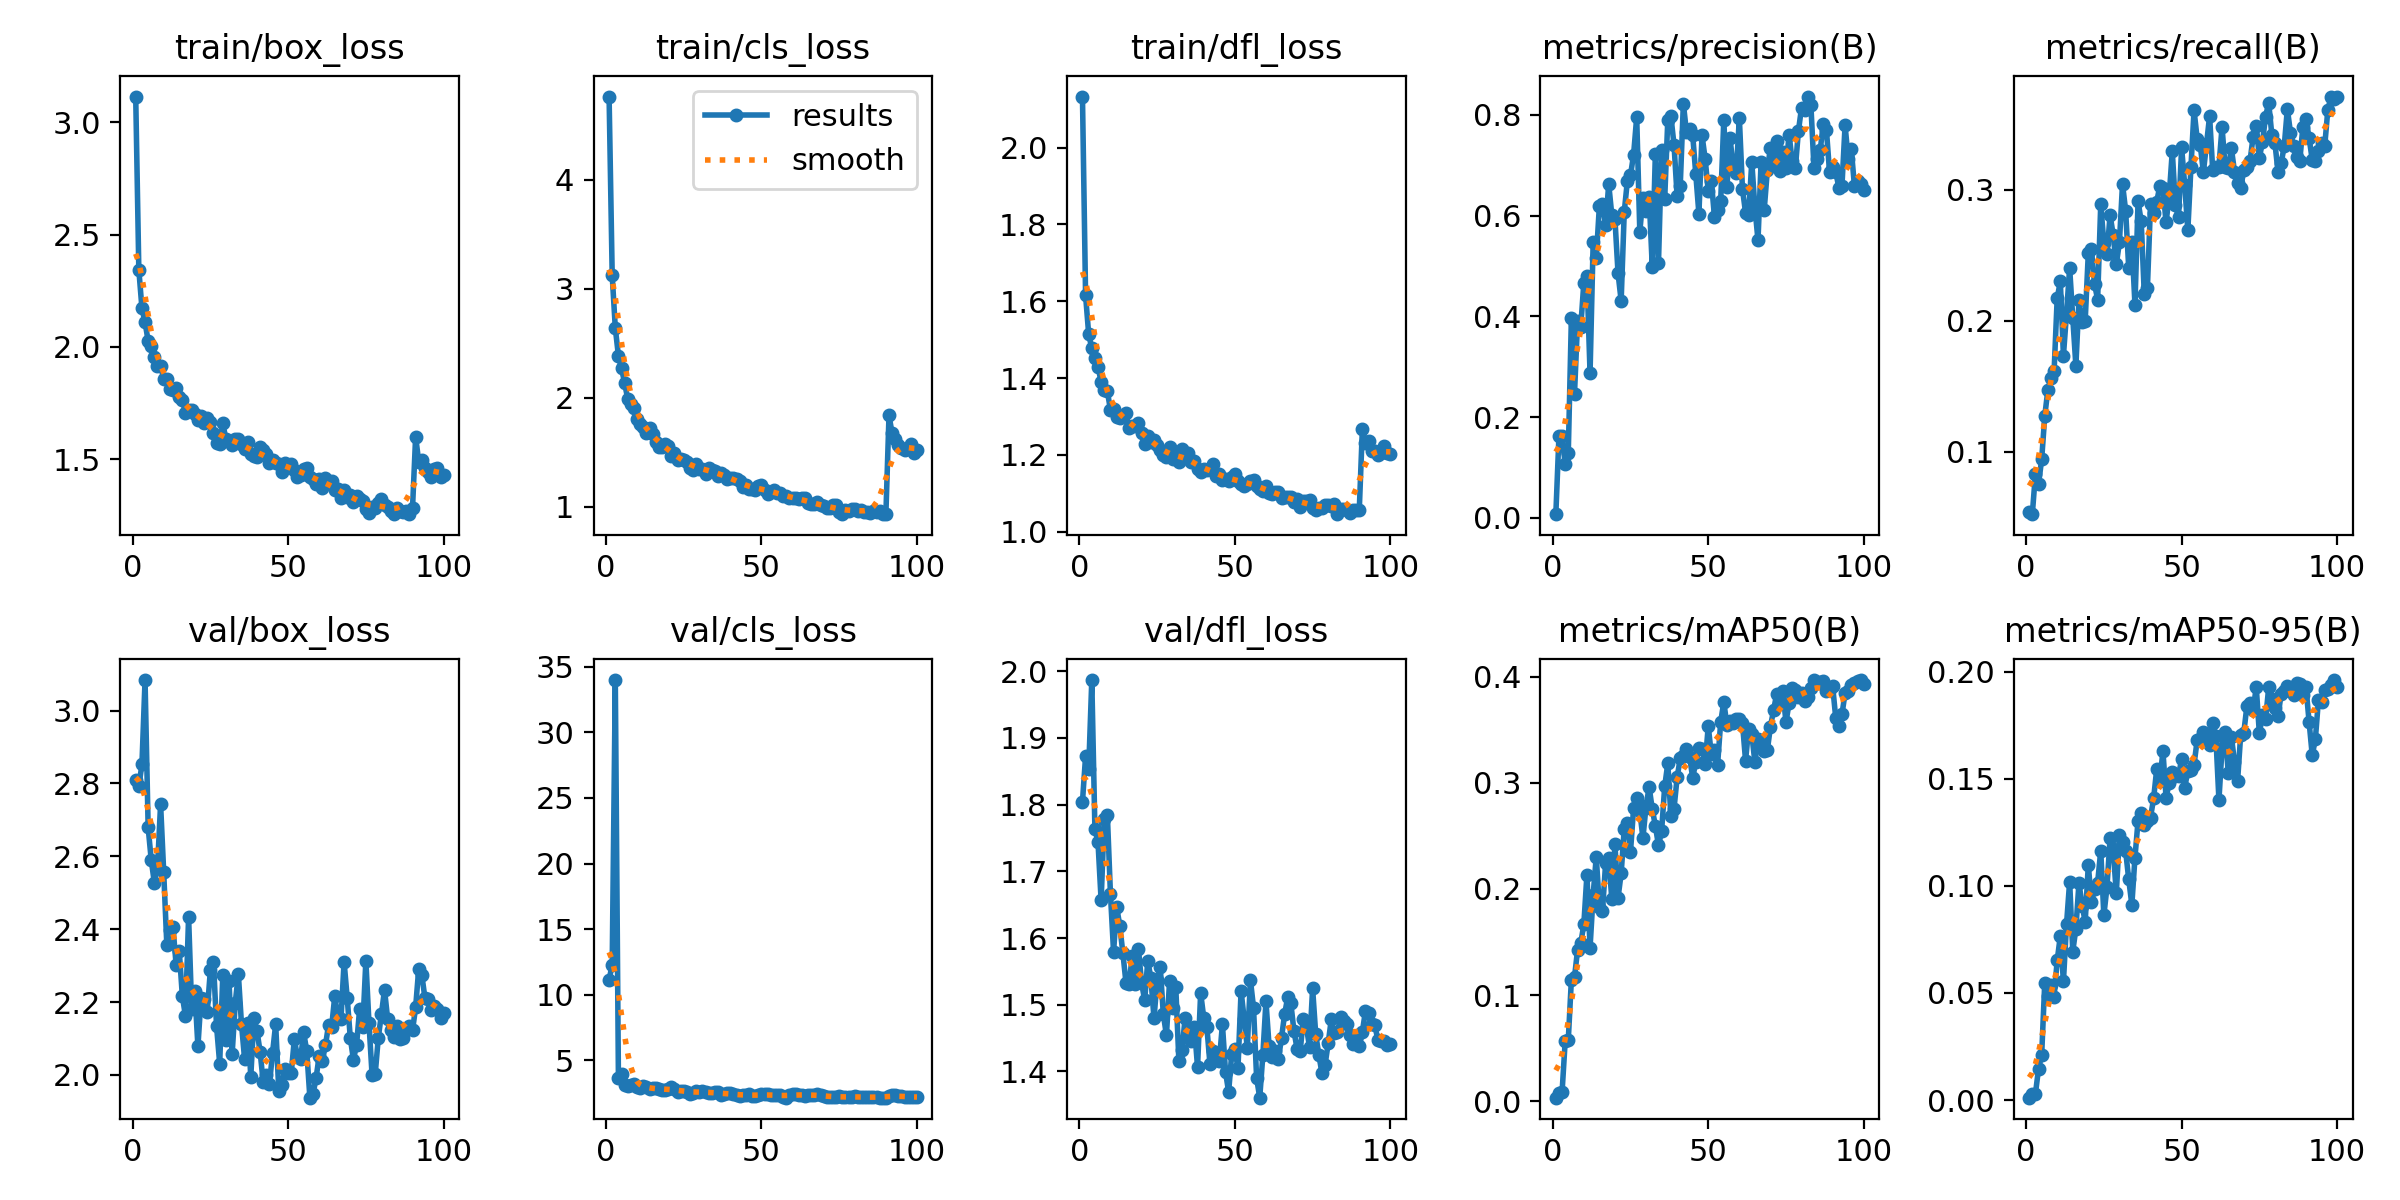

Source data for this figure (header and first rows):
epoch, time, train/box_loss, train/cls_loss, train/dfl_loss, metrics/precision(B), metrics/recall(B), metrics/mAP50(B), metrics/mAP50-95(B), val/box_loss, val/cls_loss, val/dfl_loss, lr/pg0, lr/pg1, lr/pg2
1, 6.084, 3.115, 4.766, 2.133, 0.00743, 0.05354, 0.00344, 0.00109, 2.81, 11.15, 1.804, 0.0002545, 0.0002545, 0.0002545
2, 10.97, 2.343, 3.124, 1.615, 0.1621, 0.05216, 0.00822, 0.00294, 2.792, 12.29, 1.872, 0.000518, 0.000518, 0.000518
3, 15.74, 2.173, 2.64, 1.514, 0.1628, 0.083, 0.00841, 0.00291, 2.852, 33.98, 1.853, 0.000781, 0.000781, 0.000781
4, 20.88, 2.109, 2.386, 1.477, 0.1074, 0.07522, 0.05646, 0.01466, 3.084, 3.65, 1.987, 0.000907, 0.000907, 0.000907
5, 25.92, 2.026, 2.27, 1.453, 0.1294, 0.09391, 0.05777, 0.02093, 2.679, 3.97, 1.764, 0.0009055, 0.0009055, 0.0009055
6, 30.51, 2.004, 2.136, 1.429, 0.3973, 0.1271, 0.1147, 0.05484, 2.589, 3.108, 1.743, 0.0009035, 0.0009035, 0.0009035
7, 35.32, 1.953, 1.988, 1.39, 0.247, 0.1472, 0.1169, 0.04848, 2.527, 3.076, 1.656, 0.000901, 0.000901, 0.000901
8, 39.68, 1.914, 1.941, 1.368, 0.3915, 0.1559, 0.1429, 0.05358, 2.568, 3.153, 1.778, 0.0008982, 0.0008982, 0.0008982
9, 43.98, 1.917, 1.905, 1.366, 0.3785, 0.1612, 0.1486, 0.04825, 2.743, 3.173, 1.785, 0.0008949, 0.0008949, 0.0008949
10, 48.29, 1.857, 1.806, 1.317, 0.467, 0.2171, 0.1666, 0.0652, 2.557, 3.009, 1.666, 0.0008911, 0.0008911, 0.0008911
11, 52.68, 1.855, 1.758, 1.32, 0.48, 0.2298, 0.2135, 0.0766, 2.358, 2.895, 1.579, 0.000887, 0.000887, 0.000887
12, 57, 1.811, 1.734, 1.299, 0.2872, 0.1732, 0.1448, 0.05536, 2.398, 3.091, 1.647, 0.0008824, 0.0008824, 0.0008824
13, 61.24, 1.806, 1.681, 1.296, 0.547, 0.2055, 0.1945, 0.0821, 2.405, 2.95, 1.618, 0.0008774, 0.0008774, 0.0008774
14, 65.53, 1.817, 1.722, 1.301, 0.5155, 0.2402, 0.2305, 0.1019, 2.301, 2.797, 1.577, 0.000872, 0.000872, 0.000872
15, 69.83, 1.775, 1.672, 1.308, 0.6195, 0.2023, 0.1828, 0.06934, 2.339, 2.892, 1.533, 0.0008662, 0.0008662, 0.0008662
16, 74.07, 1.763, 1.595, 1.269, 0.6227, 0.1656, 0.1793, 0.07999, 2.216, 2.868, 1.531, 0.00086, 0.00086, 0.00086
17, 78.34, 1.705, 1.547, 1.274, 0.5812, 0.2153, 0.224, 0.1014, 2.161, 2.793, 1.574, 0.0008533, 0.0008533, 0.0008533
18, 82.65, 1.719, 1.55, 1.275, 0.6628, 0.1989, 0.2288, 0.09075, 2.434, 2.76, 1.532, 0.0008463, 0.0008463, 0.0008463
19, 86.92, 1.72, 1.576, 1.283, 0.6011, 0.2, 0.1905, 0.08328, 2.181, 2.764, 1.584, 0.000839, 0.000839, 0.000839
20, 91.32, 1.701, 1.555, 1.257, 0.5937, 0.2513, 0.242, 0.1098, 2.231, 2.816, 1.533, 0.0008312, 0.0008312, 0.0008312
21, 95.63, 1.674, 1.465, 1.229, 0.4858, 0.2544, 0.1916, 0.09234, 2.078, 2.947, 1.507, 0.0008231, 0.0008231, 0.0008231
22, 99.89, 1.693, 1.493, 1.249, 0.4311, 0.2279, 0.2146, 0.09831, 2.211, 2.853, 1.566, 0.0008146, 0.0008146, 0.0008146
23, 104.2, 1.66, 1.432, 1.233, 0.6078, 0.216, 0.2569, 0.1015, 2.207, 2.631, 1.54, 0.0008057, 0.0008057, 0.0008057
24, 108.5, 1.684, 1.442, 1.24, 0.6692, 0.2889, 0.262, 0.1164, 2.174, 2.698, 1.48, 0.0007966, 0.0007966, 0.0007966
25, 112.9, 1.665, 1.427, 1.225, 0.68, 0.2593, 0.2349, 0.08625, 2.287, 2.689, 1.536, 0.000787, 0.000787, 0.000787
26, 117.2, 1.618, 1.41, 1.212, 0.7212, 0.2506, 0.276, 0.09937, 2.309, 2.61, 1.557, 0.0007772, 0.0007772, 0.0007772
27, 121.3, 1.569, 1.359, 1.199, 0.7955, 0.2805, 0.2854, 0.1222, 2.133, 2.47, 1.486, 0.0007671, 0.0007671, 0.0007671
28, 125.7, 1.569, 1.336, 1.195, 0.5683, 0.2654, 0.2732, 0.1171, 2.031, 2.536, 1.454, 0.0007566, 0.0007566, 0.0007566
29, 130, 1.659, 1.391, 1.221, 0.6361, 0.2429, 0.248, 0.09645, 2.275, 2.655, 1.535, 0.0007459, 0.0007459, 0.0007459
30, 134.2, 1.589, 1.351, 1.19, 0.6103, 0.2596, 0.2778, 0.1235, 2.096, 2.58, 1.495, 0.0007348, 0.0007348, 0.0007348
31, 138.6, 1.581, 1.351, 1.192, 0.6379, 0.3043, 0.296, 0.1206, 2.259, 2.638, 1.527, 0.0007235, 0.0007235, 0.0007235
32, 142.9, 1.562, 1.301, 1.181, 0.4987, 0.2839, 0.2753, 0.1163, 2.057, 2.629, 1.416, 0.000712, 0.000712, 0.000712
33, 147.3, 1.59, 1.358, 1.214, 0.7226, 0.2399, 0.2595, 0.103, 2.197, 2.522, 1.432, 0.0007001, 0.0007001, 0.0007001
34, 151.6, 1.591, 1.338, 1.191, 0.5052, 0.2603, 0.241, 0.09115, 2.277, 2.539, 1.48, 0.0006881, 0.0006881, 0.0006881
35, 155.9, 1.569, 1.325, 1.205, 0.7308, 0.2121, 0.2541, 0.1132, 2.14, 2.598, 1.457, 0.0006758, 0.0006758, 0.0006758
36, 160.3, 1.543, 1.286, 1.182, 0.6326, 0.2911, 0.2965, 0.1305, 2.044, 2.56, 1.446, 0.0006633, 0.0006633, 0.0006633
37, 164.6, 1.574, 1.314, 1.185, 0.791, 0.2758, 0.3182, 0.1342, 2.143, 2.387, 1.466, 0.0006506, 0.0006506, 0.0006506
38, 168.9, 1.52, 1.288, 1.162, 0.7974, 0.2201, 0.2685, 0.1286, 1.995, 2.445, 1.407, 0.0006377, 0.0006377, 0.0006377
39, 173.2, 1.514, 1.252, 1.155, 0.7406, 0.2247, 0.2757, 0.1302, 2.156, 2.533, 1.518, 0.0006247, 0.0006247, 0.0006247
40, 177.7, 1.51, 1.26, 1.164, 0.6385, 0.2886, 0.3051, 0.1319, 2.12, 2.521, 1.48, 0.0006115, 0.0006115, 0.0006115
41, 182.1, 1.554, 1.265, 1.16, 0.6594, 0.2818, 0.3231, 0.1409, 2.063, 2.416, 1.466, 0.0005981, 0.0005981, 0.0005981
42, 186.3, 1.542, 1.256, 1.163, 0.8227, 0.2907, 0.325, 0.1545, 1.979, 2.4, 1.411, 0.0005846, 0.0005846, 0.0005846
43, 190.7, 1.52, 1.236, 1.175, 0.766, 0.3027, 0.3314, 0.1491, 2, 2.282, 1.43, 0.0005709, 0.0005709, 0.0005709
44, 195.2, 1.481, 1.178, 1.145, 0.7713, 0.301, 0.3246, 0.1629, 1.974, 2.348, 1.418, 0.0005572, 0.0005572, 0.0005572
45, 199.5, 1.494, 1.2, 1.15, 0.7605, 0.2749, 0.3048, 0.1412, 2.061, 2.384, 1.415, 0.0005434, 0.0005434, 0.0005434
46, 203.7, 1.483, 1.165, 1.135, 0.682, 0.295, 0.3194, 0.148, 2.139, 2.415, 1.471, 0.0005294, 0.0005294, 0.0005294
47, 208, 1.48, 1.163, 1.136, 0.604, 0.3292, 0.3327, 0.1533, 1.956, 2.319, 1.399, 0.0005154, 0.0005154, 0.0005154
48, 212.3, 1.443, 1.153, 1.131, 0.7597, 0.2882, 0.3319, 0.1515, 1.971, 2.26, 1.369, 0.0005014, 0.0005014, 0.0005014
49, 216.7, 1.48, 1.192, 1.143, 0.7133, 0.2788, 0.3174, 0.1515, 2.016, 2.336, 1.427, 0.0004873, 0.0004873, 0.0004873
50, 221, 1.475, 1.202, 1.149, 0.6494, 0.3321, 0.3533, 0.1591, 2.005, 2.407, 1.434, 0.0004732, 0.0004732, 0.0004732
51, 225.2, 1.478, 1.156, 1.133, 0.6691, 0.3033, 0.3266, 0.1458, 2.004, 2.433, 1.405, 0.000459, 0.000459, 0.000459
52, 229.5, 1.45, 1.115, 1.123, 0.5978, 0.2688, 0.3313, 0.1538, 2.097, 2.41, 1.521, 0.0004449, 0.0004449, 0.0004449
53, 233.8, 1.421, 1.132, 1.118, 0.6111, 0.3172, 0.3169, 0.1539, 2.05, 2.369, 1.478, 0.0004308, 0.0004308, 0.0004308
54, 238.1, 1.429, 1.151, 1.125, 0.6283, 0.3605, 0.3569, 0.1565, 2.043, 2.369, 1.436, 0.0004167, 0.0004167, 0.0004167
55, 242.3, 1.456, 1.127, 1.131, 0.7897, 0.3388, 0.3762, 0.1681, 2.116, 2.39, 1.537, 0.0004027, 0.0004027, 0.0004027
56, 246.7, 1.462, 1.125, 1.135, 0.6562, 0.3338, 0.3543, 0.1688, 2.065, 2.333, 1.496, 0.0003887, 0.0003887, 0.0003887
57, 251, 1.422, 1.103, 1.119, 0.7547, 0.3133, 0.358, 0.172, 1.937, 2.223, 1.39, 0.0003747, 0.0003747, 0.0003747
58, 255.3, 1.412, 1.099, 1.112, 0.6964, 0.3346, 0.3567, 0.1686, 1.946, 2.175, 1.361, 0.0003609, 0.0003609, 0.0003609
59, 259.6, 1.389, 1.081, 1.105, 0.6843, 0.356, 0.3597, 0.1657, 1.992, 2.335, 1.425, 0.0003471, 0.0003471, 0.0003471
60, 263.9, 1.409, 1.08, 1.118, 0.7943, 0.3147, 0.3603, 0.1758, 2.053, 2.457, 1.505, 0.0003335, 0.0003335, 0.0003335
... 40 more rows
